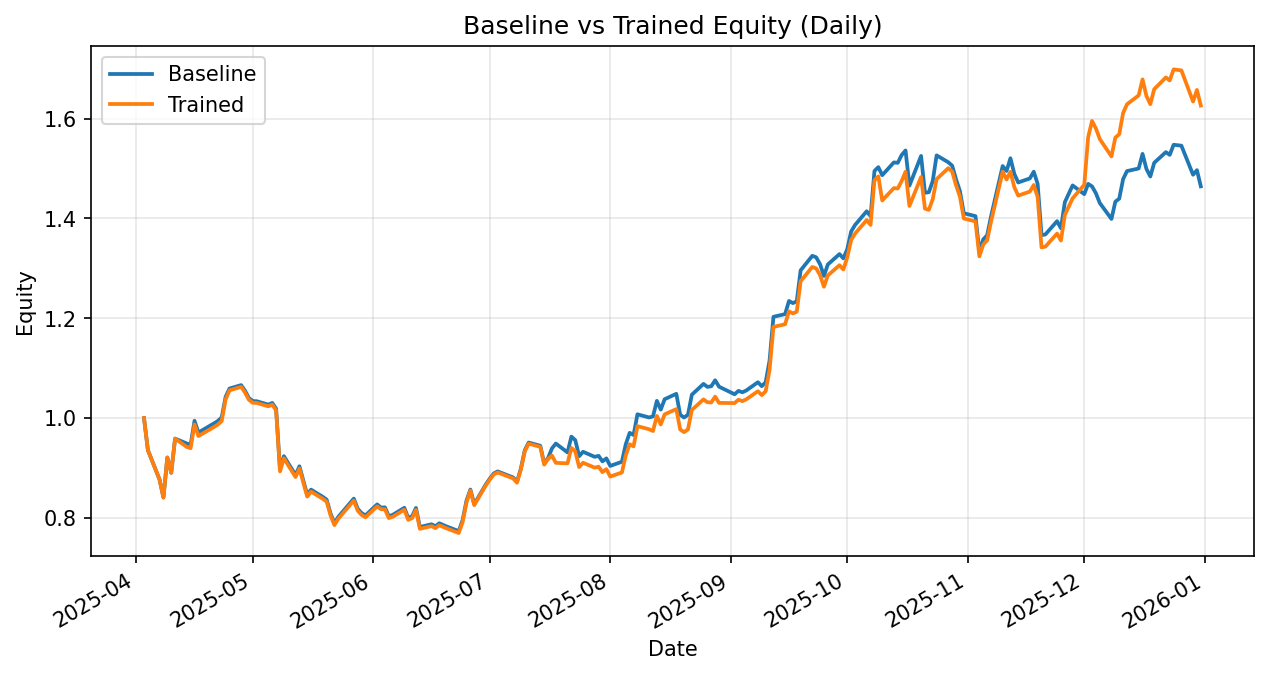

Values plotted in this chart, from the file beside it:
date, daily_return_x, equity_baseline, daily_return_y, equity_trained
2025-04-03, 0.0, 1.0, 0.0, 1.0
2025-04-04, -0.06422, 0.9358, -0.06422, 0.9358
2025-04-07, -0.06294, 0.8769, -0.06294, 0.8769
2025-04-08, -0.04115, 0.8408, -0.04115, 0.8408
2025-04-09, 0.09552, 0.9211, 0.09552, 0.9211
2025-04-10, -0.03344, 0.8903, -0.03344, 0.8903
2025-04-11, 0.0771, 0.959, 0.0771, 0.959
2025-04-14, -0.01025, 0.9491, -0.01746, 0.9422
2025-04-15, -0.002637, 0.9466, -0.002637, 0.9397
2025-04-16, 0.05068, 0.9946, 0.05068, 0.9874
2025-04-17, -0.02363, 0.9711, -0.02363, 0.964
2025-04-21, 0.01875, 0.9893, 0.01875, 0.9821
2025-04-22, 0.004896, 0.9942, 0.004896, 0.9869
2025-04-23, 0.007308, 1.001, 0.007308, 0.9941
2025-04-24, 0.04102, 1.043, 0.04328, 1.037
2025-04-25, 0.01601, 1.059, 0.01784, 1.056
2025-04-28, 0.006475, 1.066, 0.006475, 1.062
2025-04-29, -0.01068, 1.055, -0.01068, 1.051
2025-04-30, -0.01379, 1.04, -0.01379, 1.037
2025-05-01, -0.005747, 1.034, -0.005747, 1.031
2025-05-02, -0.0003405, 1.034, -0.0003405, 1.03
2025-05-05, -0.006603, 1.027, -0.006603, 1.024
2025-05-06, 0.003324, 1.03, 0.003324, 1.027
2025-05-07, -0.01118, 1.019, -0.01118, 1.015
2025-05-08, -0.1192, 0.8974, -0.1204, 0.8932
2025-05-09, 0.02933, 0.9237, 0.02933, 0.9194
2025-05-12, -0.04073, 0.8861, -0.04073, 0.882
2025-05-13, 0.0196, 0.9034, 0.0196, 0.8992
2025-05-14, -0.03186, 0.8747, -0.03186, 0.8706
2025-05-15, -0.03199, 0.8467, -0.03199, 0.8427
2025-05-16, 0.0118, 0.8567, 0.0118, 0.8527
2025-05-19, -0.0168, 0.8423, -0.0168, 0.8384
2025-05-20, -0.006616, 0.8367, -0.006616, 0.8328
2025-05-21, -0.03284, 0.8092, -0.03284, 0.8055
2025-05-22, -0.02461, 0.7893, -0.02461, 0.7857
2025-05-23, 0.01615, 0.8021, 0.01615, 0.7983
2025-05-27, 0.04568, 0.8387, 0.04568, 0.8348
2025-05-28, -0.02422, 0.8184, -0.02422, 0.8146
2025-05-29, -0.01052, 0.8098, -0.01052, 0.806
2025-05-30, -0.005891, 0.805, -0.005891, 0.8013
2025-06-02, 0.02741, 0.8271, 0.02741, 0.8232
2025-06-03, -0.007759, 0.8207, -0.007045, 0.8174
2025-06-04, 0.0007699, 0.8213, -7.329068902433514e-05, 0.8174
2025-06-05, -0.02158, 0.8036, -0.02158, 0.7997
2025-06-06, 0.003125, 0.8061, 0.003125, 0.8022
2025-06-09, 0.01769, 0.8203, 0.01769, 0.8164
2025-06-10, -0.02474, 0.8, -0.02474, 0.7962
2025-06-11, 0.004184, 0.8034, 0.004184, 0.7995
2025-06-12, 0.02073, 0.82, 0.02073, 0.8161
2025-06-13, -0.04655, 0.7819, -0.04655, 0.7781
2025-06-16, 0.006959, 0.7873, 0.006959, 0.7835
2025-06-17, -0.005113, 0.7833, -0.005113, 0.7795
2025-06-18, 0.00769, 0.7893, 0.007499, 0.7854
2025-06-20, -0.008528, 0.7826, -0.008528, 0.7787
2025-06-23, -0.01144, 0.7736, -0.01144, 0.7698
2025-06-24, 0.02829, 0.7955, 0.02829, 0.7916
2025-06-25, 0.0494, 0.8348, 0.0494, 0.8307
2025-06-26, 0.02646, 0.8569, 0.02916, 0.8549
2025-06-27, -0.03423, 0.8276, -0.03423, 0.8256
2025-06-30, 0.0482, 0.8674, 0.0482, 0.8654
... 128 more rows
